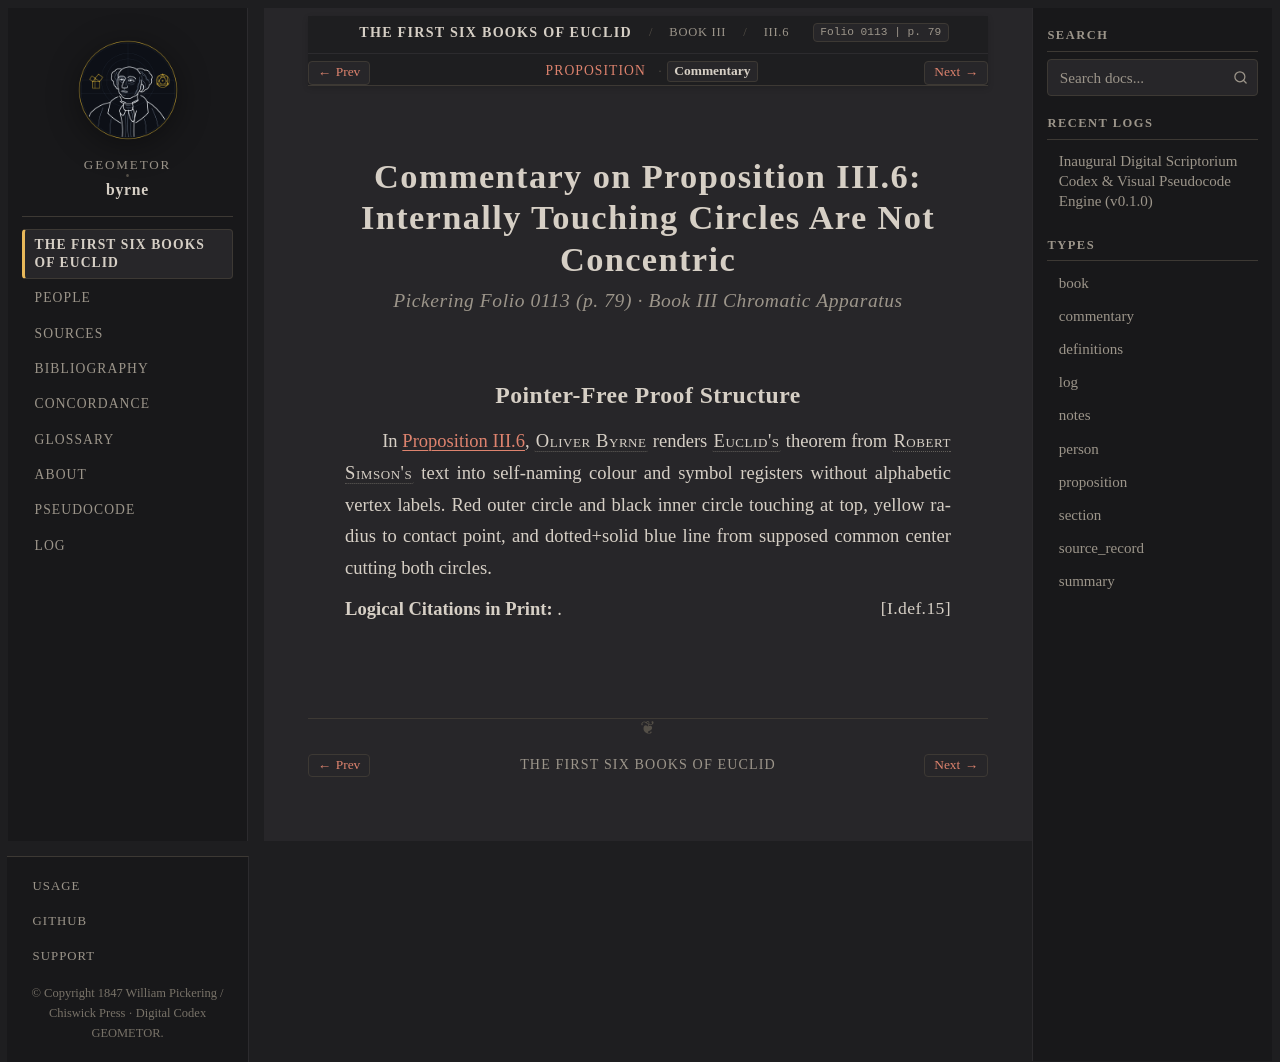

repository: geometor/byrne · page: coloured_euclid/book-iii/06/commentary.html · generator: sphinx

:canonical_id: III.6.commentary
:book: III
:proposition: 6
:order: 6
:type: commentary
:title: Commentary — Proposition III.6
:folio: 0113
:page: 79

.. _byrne-iii-6-commentary:

.. folio:: 0113
   :page: 79

Commentary on Proposition III.6: Internally Touching Circles Are Not Concentric
===============================================================================

.. rubric:: Pickering Folio 0113 (p. 79) · Book III Chromatic Apparatus

Pointer-Free Proof Structure
----------------------------

In :ref:`Proposition III.6 <byrne-iii-6>`, :person:`Oliver Byrne <byrne>` renders :person:`Euclid's <euclid>` theorem from :person:`Robert Simson's <simson>` text into self-naming colour and symbol registers without alphabetic vertex labels. Red outer circle and black inner circle touching at top, yellow radius to contact point, and dotted+solid blue line from supposed common center cutting both circles.

**Logical Citations in Print:** :just:`I.def.15`.
